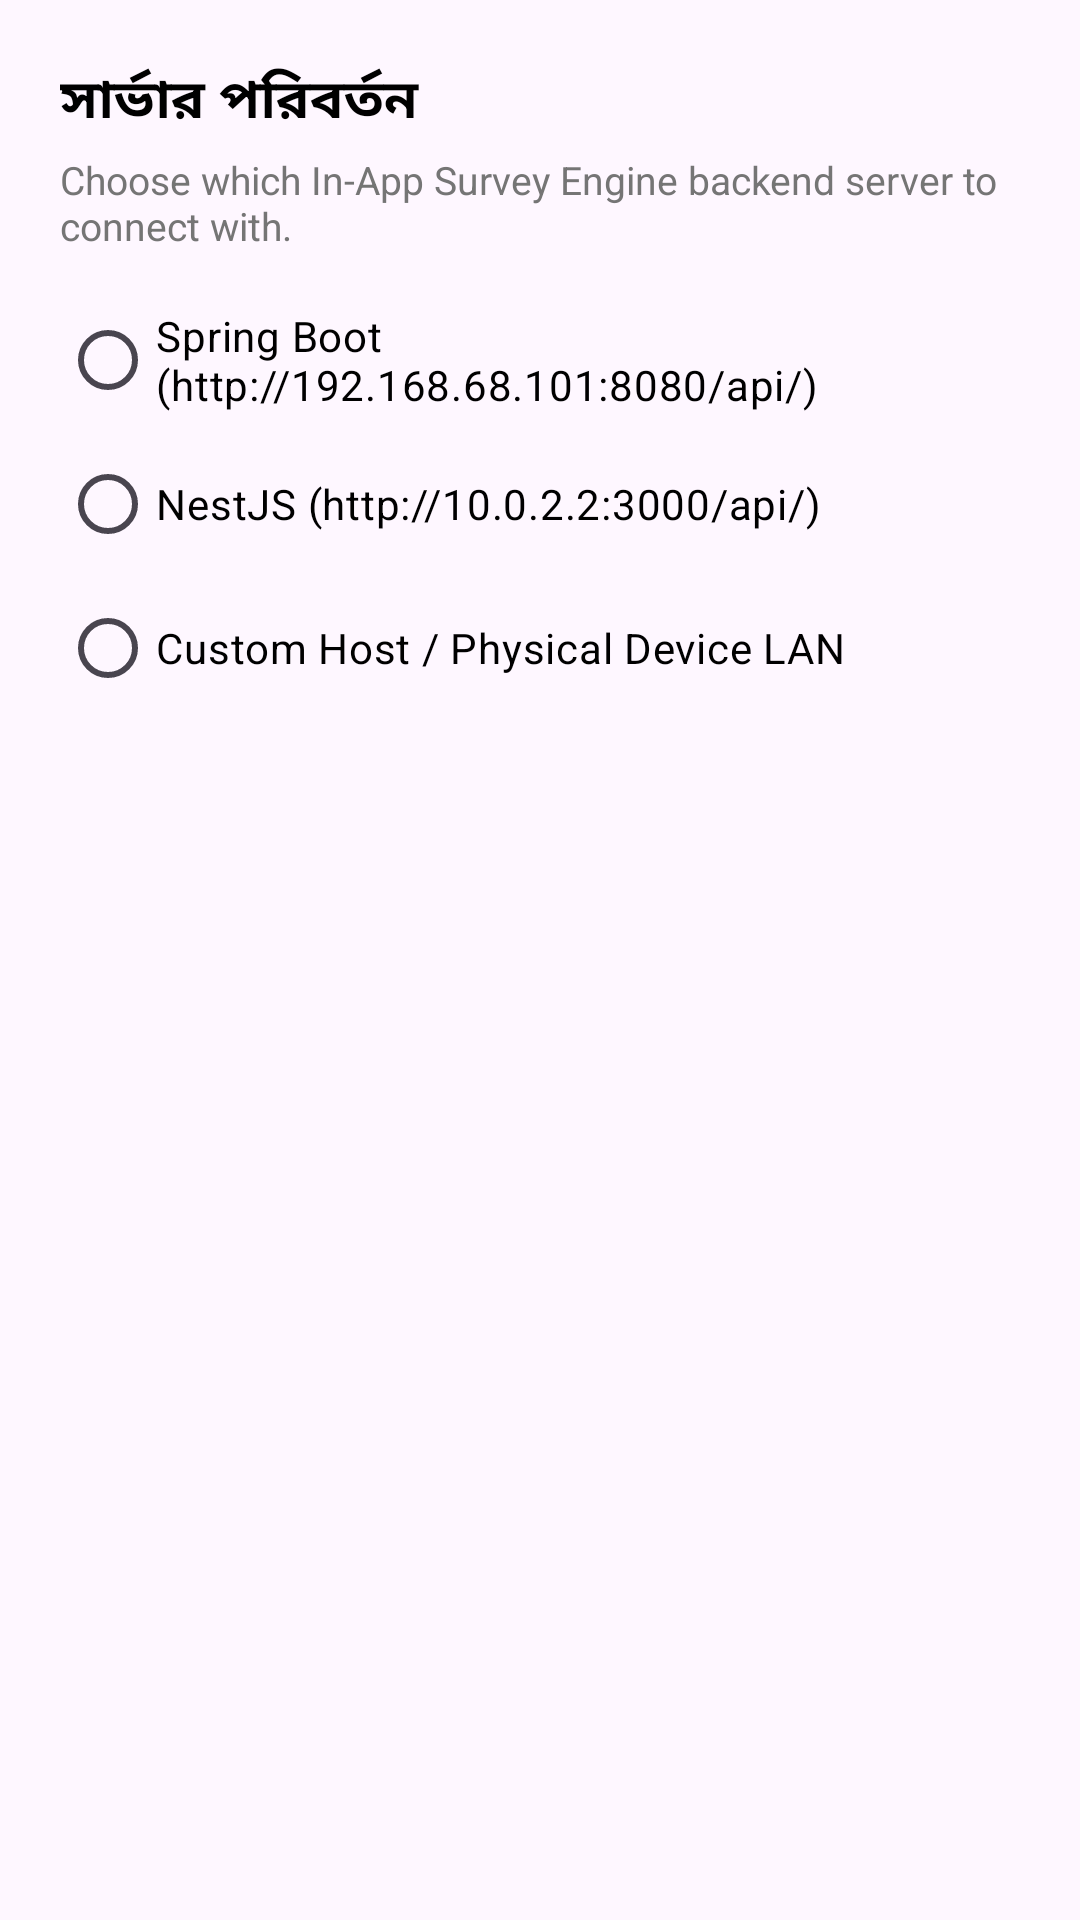

The Android layout XML behind this screen, and the referenced resources:
<!-- AndroidManifest.xml: application theme Theme.ISurvey -->
<!-- res/layout/dialog_server_switch.xml -->
<?xml version="1.0" encoding="utf-8"?>
<LinearLayout xmlns:android="http://schemas.android.com/apk/res/android"
    xmlns:app="http://schemas.android.com/apk/res-auto"
    android:layout_width="match_parent"
    android:layout_height="wrap_content"
    android:orientation="vertical"
    android:padding="20dp">

    <TextView
        android:layout_width="match_parent"
        android:layout_height="wrap_content"
        android:text="@string/switch_server"
        android:textAppearance="@style/TextAppearance.Bold.700"
        android:textColor="@color/black"
        android:textSize="18sp" />

    <TextView
        android:layout_width="match_parent"
        android:layout_height="wrap_content"
        android:layout_marginTop="4dp"
        android:text="Choose which In-App Survey Engine backend server to connect with."
        android:textColor="@color/colorGray"
        android:textSize="13sp" />

    <RadioGroup
        android:id="@+id/rgServer"
        android:layout_width="match_parent"
        android:layout_height="wrap_content"
        android:layout_marginTop="12dp">

        <RadioButton
            android:id="@+id/rbSpring"
            android:layout_width="match_parent"
            android:layout_height="wrap_content"
            android:text="Spring Boot (http://192.168.68.101:8080/api/)"
            android:textColor="@color/black"
            android:textSize="14sp" />

        <RadioButton
            android:id="@+id/rbNest"
            android:layout_width="match_parent"
            android:layout_height="wrap_content"
            android:text="NestJS (http://10.0.2.2:3000/api/)"
            android:textColor="@color/black"
            android:textSize="14sp" />

        <RadioButton
            android:id="@+id/rbCustom"
            android:layout_width="match_parent"
            android:layout_height="wrap_content"
            android:text="Custom Host / Physical Device LAN"
            android:textColor="@color/black"
            android:textSize="14sp" />
    </RadioGroup>

    <com.google.android.material.card.MaterialCardView
        android:id="@+id/cvCustomUrl"
        android:layout_width="match_parent"
        android:layout_height="wrap_content"
        android:layout_marginTop="8dp"
        android:visibility="gone"
        app:cardCornerRadius="8dp"
        app:cardElevation="0dp"
        app:strokeColor="@color/light_gray"
        app:strokeWidth="1dp">

        <EditText
            android:id="@+id/etCustomUrl"
            android:layout_width="match_parent"
            android:layout_height="48dp"
            android:background="@android:color/transparent"
            android:hint="http://192.168.1.100:8080/api/"
            android:inputType="textUri"
            android:paddingStart="12dp"
            android:paddingEnd="12dp"
            android:textColor="@color/black"
            android:textSize="14sp" />
    </com.google.android.material.card.MaterialCardView>

</LinearLayout>
<!-- resources referenced by this layout -->
<resources>
  <color name="black">#FF000000</color>
  <color name="colorGray">#757575</color>
  <color name="light_gray">#E0E0E0</color>
  <string name="switch_server">সার্ভার পরিবর্তন</string>
  <style name="TextAppearance.Bold.700" parent="TextAppearance.MaterialComponents.Headline6">
          <item name="android:textStyle">bold</item>
          <item name="android:textColor">@color/colorBlack</item>
      </style>
  <style name="Theme.ISurvey" parent="Theme.Material3.Light.NoActionBar">
          <item name="colorPrimary">@color/colorLime</item>
          <item name="colorPrimaryVariant">@color/colorLimeDark</item>
          <item name="colorOnPrimary">@color/white</item>
          <item name="colorSecondary">@color/colorLime2</item>
          <item name="colorSecondaryVariant">@color/colorLimeDark</item>
          <item name="colorOnSecondary">@color/white</item>
          <item name="android:statusBarColor">@color/colorLimeDark</item>
      </style>
  <color name="colorBlack">#212121</color>
  <color name="colorLime">#45B649</color>
  <color name="colorLimeDark">#2E7D32</color>
  <color name="white">#FFFFFFFF</color>
  <color name="colorLime2">#4CA771</color>
</resources>
